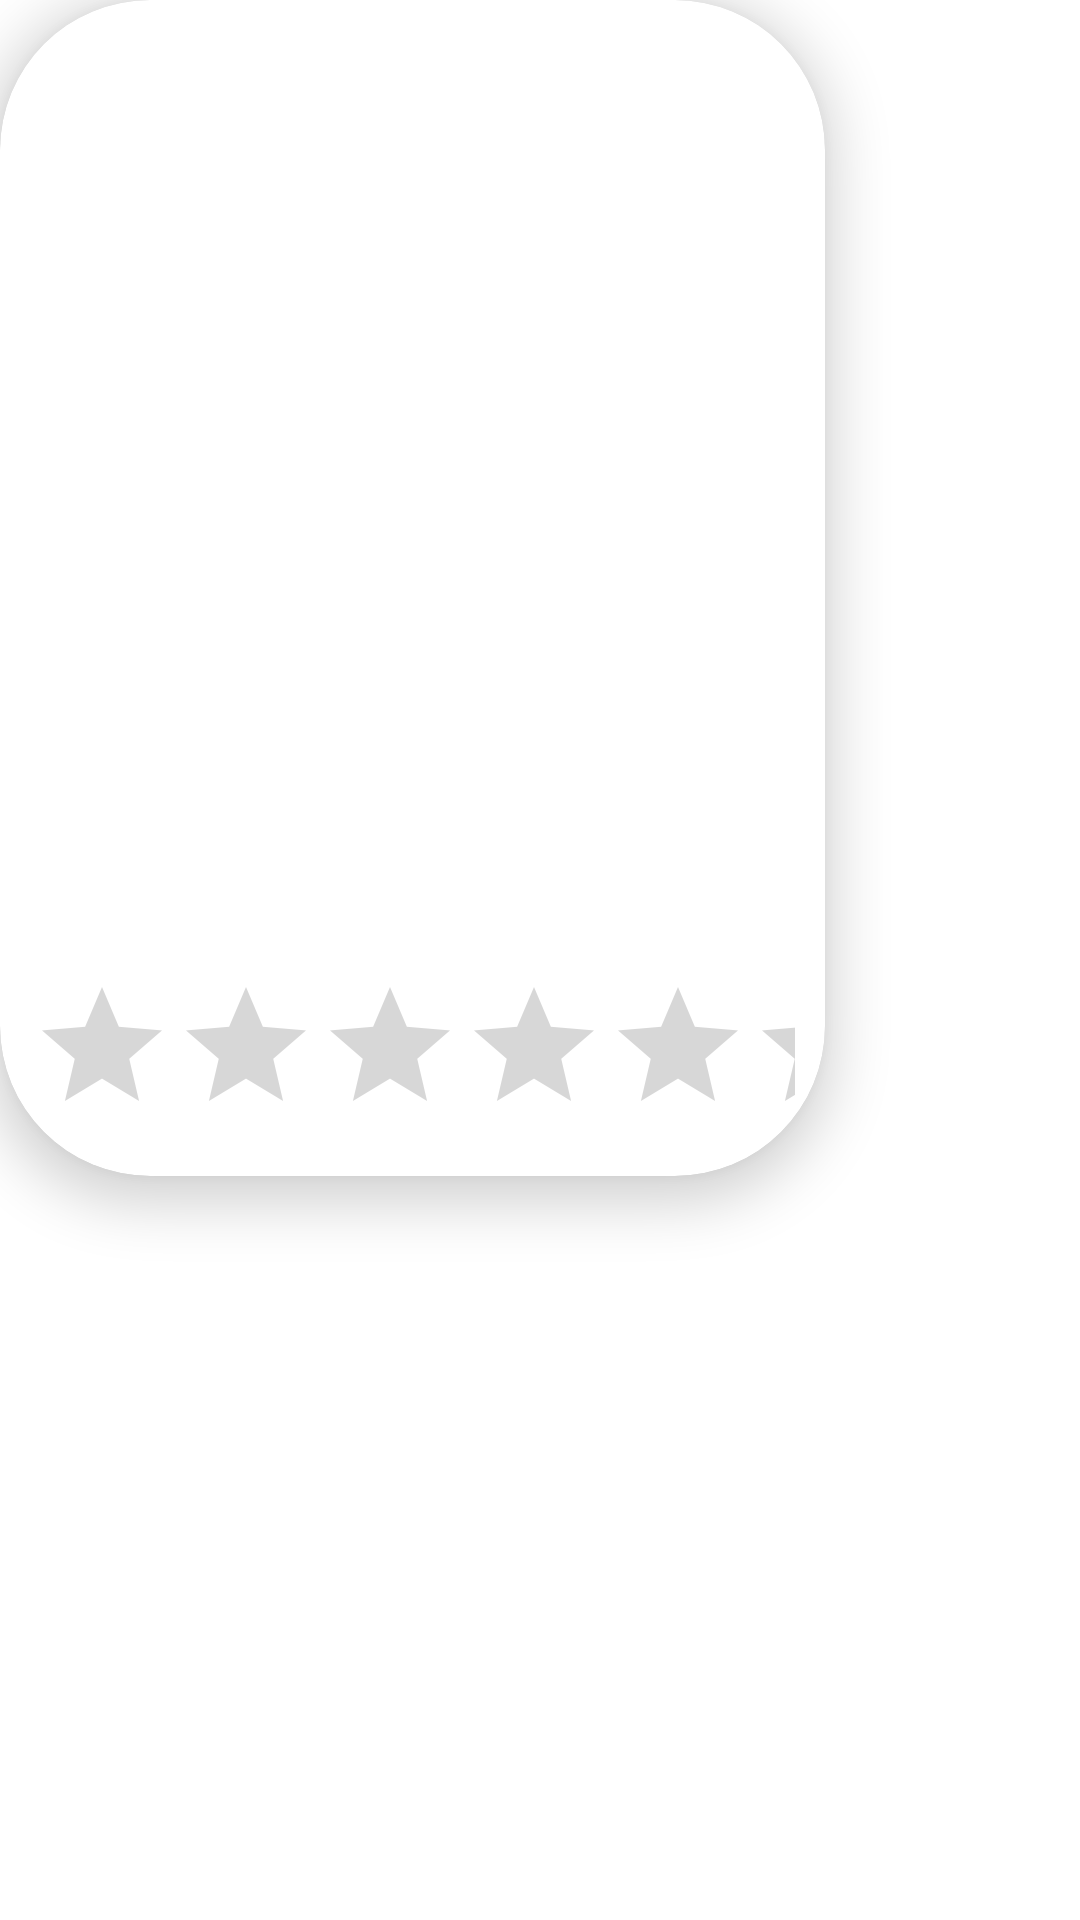

This screen was rendered from an Android layout file. Write that file and the resources it references.
<!-- AndroidManifest.xml: application theme Theme.MoV -->
<!-- res/layout/movie_list_item.xml -->
<?xml version="1.0" encoding="utf-8"?>
<androidx.appcompat.widget.LinearLayoutCompat xmlns:android="http://schemas.android.com/apk/res/android"
    android:layout_width="wrap_content"
    android:layout_height="wrap_content"
    android:layout_margin="15dp"
    xmlns:app="http://schemas.android.com/apk/res-auto">

    <androidx.cardview.widget.CardView
        android:layout_width="275dp"
        android:layout_height="392dp"
        app:cardElevation="10dp"
        android:id="@+id/cardview_id"
        app:cardCornerRadius="50dp"
        >


        <ImageView
            android:id="@+id/movie_image"
            android:layout_width="match_parent"
            android:layout_height="match_parent"
            android:adjustViewBounds="true"
            android:scaleType="centerCrop" />

        <LinearLayout
                android:layout_width="match_parent"
                android:layout_height="wrap_content"
                android:orientation="horizontal"
                android:weightSum="100"
                android:layout_gravity="bottom"

            >

                <RatingBar
                    android:layout_width="match_parent"
                    android:layout_height="wrap_content"
                    android:numStars="5"
                    android:layout_margin="10dp"
                    android:isIndicator="true"
                    android:id="@+id/rating_bar2" />

            </LinearLayout>






    </androidx.cardview.widget.CardView>

</androidx.appcompat.widget.LinearLayoutCompat>
<!-- resources referenced by this layout -->
<resources>
  <style name="Theme.MoV" parent="Theme.MaterialComponents.Light.NoActionBar">
          
          <item name="colorPrimary">@color/purple_500</item>
          <item name="colorPrimaryVariant">@color/purple_700</item>
          <item name="colorOnPrimary">@color/white</item>
          
          <item name="colorSecondary">@color/teal_200</item>
          <item name="colorSecondaryVariant">@color/teal_700</item>
          <item name="colorOnSecondary">@color/black</item>
          
          <item name="android:statusBarColor" tools:targetApi="l">?attr/colorPrimaryVariant</item>
          
      </style>
  <!-- not gathered from this repository: default colours our renderer supplied (Android Studio template values) -->
  <color name="purple_500">#FF6200EE</color>
  <color name="purple_700">#FF3700B3</color>
  <color name="teal_200">#FF03DAC5</color>
  <color name="teal_700">#FF018786</color>
  <color name="black">#FF000000</color>
  <color name="white">#FFFFFFFF</color>
</resources>
